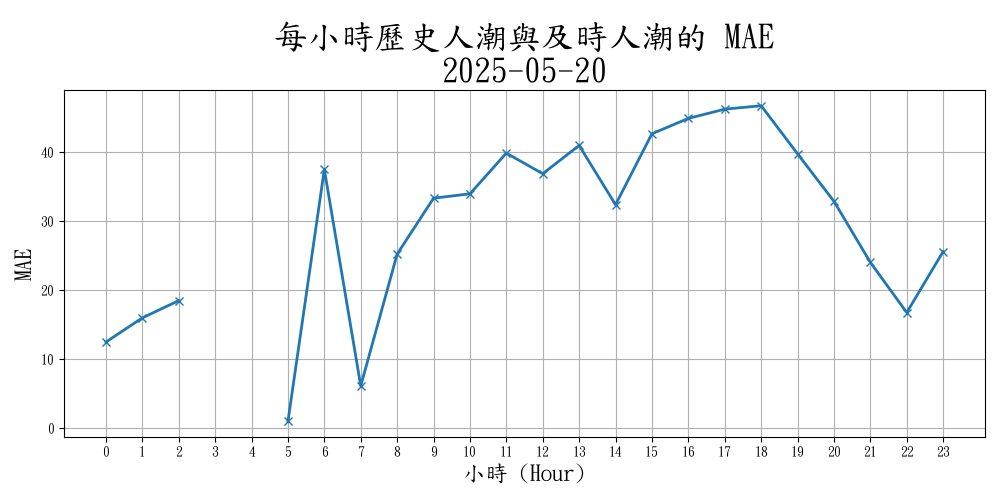

Source data for this figure (header and first rows):
設置點, Hour, populartimes_count
?男子漢鐵板料理, 0, 0
?男子漢鐵板料理, 1, 0
?男子漢鐵板料理, 2, 0
?男子漢鐵板料理, 3, 0
?男子漢鐵板料理, 4, 0
?男子漢鐵板料理, 5, 0
?男子漢鐵板料理, 6, 0
?男子漢鐵板料理, 7, 42
?男子漢鐵板料理, 8, 60
?男子漢鐵板料理, 9, 64
?男子漢鐵板料理, 10, 55
?男子漢鐵板料理, 11, 46
?男子漢鐵板料理, 12, 39
?男子漢鐵板料理, 13, 32
?男子漢鐵板料理, 14, 0
?男子漢鐵板料理, 15, 0
?男子漢鐵板料理, 16, 0
?男子漢鐵板料理, 17, 0
?男子漢鐵板料理, 18, 0
?男子漢鐵板料理, 19, 0
?男子漢鐵板料理, 20, 0
?男子漢鐵板料理, 21, 0
?男子漢鐵板料理, 22, 0
?男子漢鐵板料理, 23, 0
O le pain 喔！麵包, 0, 0
O le pain 喔！麵包, 1, 0
O le pain 喔！麵包, 2, 0
O le pain 喔！麵包, 3, 0
O le pain 喔！麵包, 4, 0
O le pain 喔！麵包, 5, 0
O le pain 喔！麵包, 6, 0
O le pain 喔！麵包, 7, 0
O le pain 喔！麵包, 8, 0
O le pain 喔！麵包, 9, 0
O le pain 喔！麵包, 10, 0
O le pain 喔！麵包, 11, 24
O le pain 喔！麵包, 12, 26
O le pain 喔！麵包, 13, 35
O le pain 喔！麵包, 14, 42
O le pain 喔！麵包, 15, 49
O le pain 喔！麵包, 16, 66
O le pain 喔！麵包, 17, 89
O le pain 喔！麵包, 18, 100
O le pain 喔！麵包, 19, 80
O le pain 喔！麵包, 20, 43
O le pain 喔！麵包, 21, 0
O le pain 喔！麵包, 22, 0
O le pain 喔！麵包, 23, 0
ㄇㄇ的臭豆腐, 0, 0
ㄇㄇ的臭豆腐, 1, 0
ㄇㄇ的臭豆腐, 2, 0
ㄇㄇ的臭豆腐, 3, 0
ㄇㄇ的臭豆腐, 4, 0
ㄇㄇ的臭豆腐, 5, 0
ㄇㄇ的臭豆腐, 6, 0
ㄇㄇ的臭豆腐, 7, 0
ㄇㄇ的臭豆腐, 8, 0
ㄇㄇ的臭豆腐, 9, 0
ㄇㄇ的臭豆腐, 10, 0
ㄇㄇ的臭豆腐, 11, 72
... 1,476 more rows
